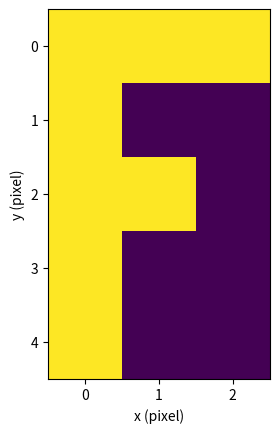
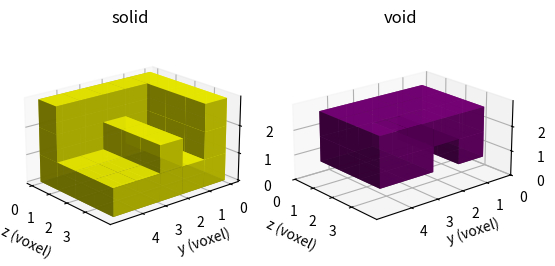

Write Python code to recreate these figures, in order.
"""This modulde demonstrates creating a pixel slice in the form of capital
letter `F`, and then extruding the slide three times to made a solid volume
voxel representation.

This module assume the virtual virtual environment has been loaded:

Example:

    cd ~/recon3d/
    source .venv/bin/activate
    cd ~/recon3d/docs/userguide/src/npy_to_mesh/
    python voxel_letter_f.py
"""

# standard library
from pathlib import Path
from typing import Final

# third-party libary
import matplotlib.pyplot as plt
from matplotlib.colors import LightSource
import numpy as np
from PIL import Image

# module library
# none


def save_image(image, stack_name):
    """Saves an image to the file indicated by the fully pathed stack_name."""
    image.save(stack_name)
    print(f"Saved: {stack_name}")


def main():
    """The main program."""

    # user input begin
    output_dir: Final[str] = "~/scratch"
    # user input end

    # constants
    n_slices: Final[int] = 3  # The number of times "F" matrix is repeated
    n_color_bits: Final[int] = 255  # 8-bit color
    file_base: Final[str] = "/letter_f_slice_"
    file_ext: Final[str] = ".tif"
    dpi: Final[int] = 150  # resolution, dots per inch
    letter_f_pixel_path: Final[Path] = (
        Path(output_dir).expanduser().joinpath("letter_F_slice_pixel.png")
    )
    letter_f_voxel_path: Final[Path] = (
        Path(output_dir).expanduser().joinpath("letter_F_voxel.png")
    )
    # el, az, roll = 20, -15, -95
    el, az, roll = -160, -140, 0
    voxel_alpha: Final[float] = 0.9
    ls = LightSource(180, 45)
    invert_z_axis: Final[bool] = True

    # if the output directory does not already exist, create it
    output_path = Path(output_dir).expanduser()
    if not output_path.exists():
        print(f"Could not find existing output directory: {output_path}")
        Path.mkdir(output_path)
        print(f"Created: {output_path}")
        assert output_path.exists()

    letter_f_pixel = np.array(
        [[1, 1, 1], [1, 0, 0], [1, 1, 0], [1, 0, 0], [1, 0, 0]], dtype=np.uint8
    )

    print(f"The slice has the shape: {letter_f_pixel.shape}")
    fig, ax = plt.subplots()
    ax.set_xlabel("x (pixel)")
    ax.set_ylabel("y (pixel)")
    ax.imshow(letter_f_pixel)
    plt.show()
    fig.savefig(letter_f_pixel_path, dpi=dpi, bbox_inches="tight")
    print(f"Saved: {letter_f_pixel_path}")

    image = Image.fromarray(letter_f_pixel * n_color_bits)
    # end_cap = np.ones(letter_f_pixel.shape, dtype=np.uint8) * n_color_bits
    end_cap = np.ones(letter_f_pixel.shape, dtype=np.uint8)

    output_path = str(output_path)  # cast as string

    for i in range(1, n_slices + 1):  # base 1 index instead of 0
        # save images to the working folder
        stack_name = output_path + file_base + str(i) + file_ext
        save_image(image, stack_name)

    image = Image.fromarray(end_cap * n_color_bits)  # overwrite
    # the base 0 index is the for the first z-layer
    stack_name = output_path + file_base + str(0) + file_ext  # overwrite
    save_image(image, stack_name)

    letter_f_voxel = np.array(
        [
            end_cap,
            letter_f_pixel,
            letter_f_pixel,
            letter_f_pixel,
        ]
    )

    solid = letter_f_voxel == 1
    void = letter_f_voxel == 0

    fig2 = plt.figure()
    # ls = LightSource(45, 45)
    ax0 = fig2.add_subplot(121, projection="3d")
    # ax0.voxels(solid, facecolors="yellow", alpha=voxel_alpha)
    ax0.voxels(solid, facecolors="yellow", alpha=voxel_alpha, lightsource=ls)
    ax0.set_aspect("equal")
    ax0.view_init(elev=el, azim=az, roll=roll)
    ax0.set_title("solid")
    ax0.set_xlabel("z (voxel)")  # x and z are permutated
    ax0.set_ylabel("y (voxel)")
    ax0.set_zlabel("x (voxel)")  # x and z are permutated
    if invert_z_axis:
        print("inverting z-axis")
        ax0.invert_zaxis()
    z_ticks = [0, 1, 2, 3]
    y_ticks = [0, 1, 2, 3, 4]
    x_ticks = [0, 1, 2]
    ax0.set_xticks(z_ticks)  # x and z are permutated
    ax0.set_yticks(y_ticks)
    ax0.set_zticks(x_ticks)  # x and z are permutated

    ax1 = fig2.add_subplot(122, projection="3d")
    # ax1.voxels(void, facecolors="purple", alpha=voxel_alpha)
    ax1.voxels(void, facecolors="purple", alpha=voxel_alpha, lightsource=ls)
    ax1.set_aspect("equal")
    ax1.view_init(elev=el, azim=az, roll=roll)
    ax1.set_title("void")
    ax1.set_xlabel("z (voxel)")  # x and z are permutated
    ax1.set_ylabel("y (voxel)")
    ax1.set_zlabel("x (voxel)")  # x and z are permutated
    if invert_z_axis:
        print("inverting z-axis")
        ax1.invert_zaxis()
    ax1.set_xticks(z_ticks)  # x and z are permutated
    ax1.set_yticks(y_ticks)
    ax1.set_zticks(x_ticks)  # x and z are permutated
    plt.show()
    fig2.savefig(letter_f_voxel_path, dpi=dpi)
    print(f"Saved: {letter_f_voxel_path}")


if __name__ == "__main__":
    main()
